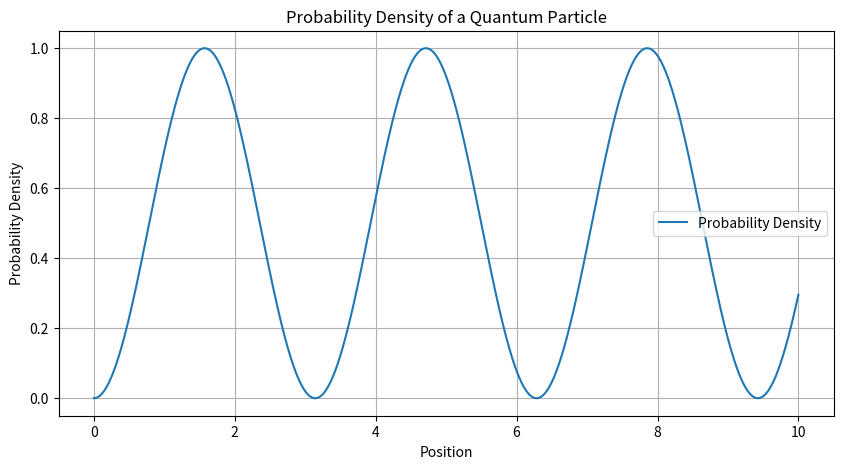

Reproduce this figure in Python.
import numpy as np
import matplotlib.pyplot as plt

# Define the position range
x = np.linspace(0, 10, 1000)

# Define the wave function as a simple sinusoidal function
wavefunction = np.sin(x)**2  # Probability density is the square of the wave function

# Plotting
plt.figure(figsize=(10, 5))
plt.plot(x, wavefunction, label='Probability Density')
plt.title('Probability Density of a Quantum Particle')
plt.xlabel('Position')
plt.ylabel('Probability Density')
plt.legend()
plt.grid(True)
plt.show()
